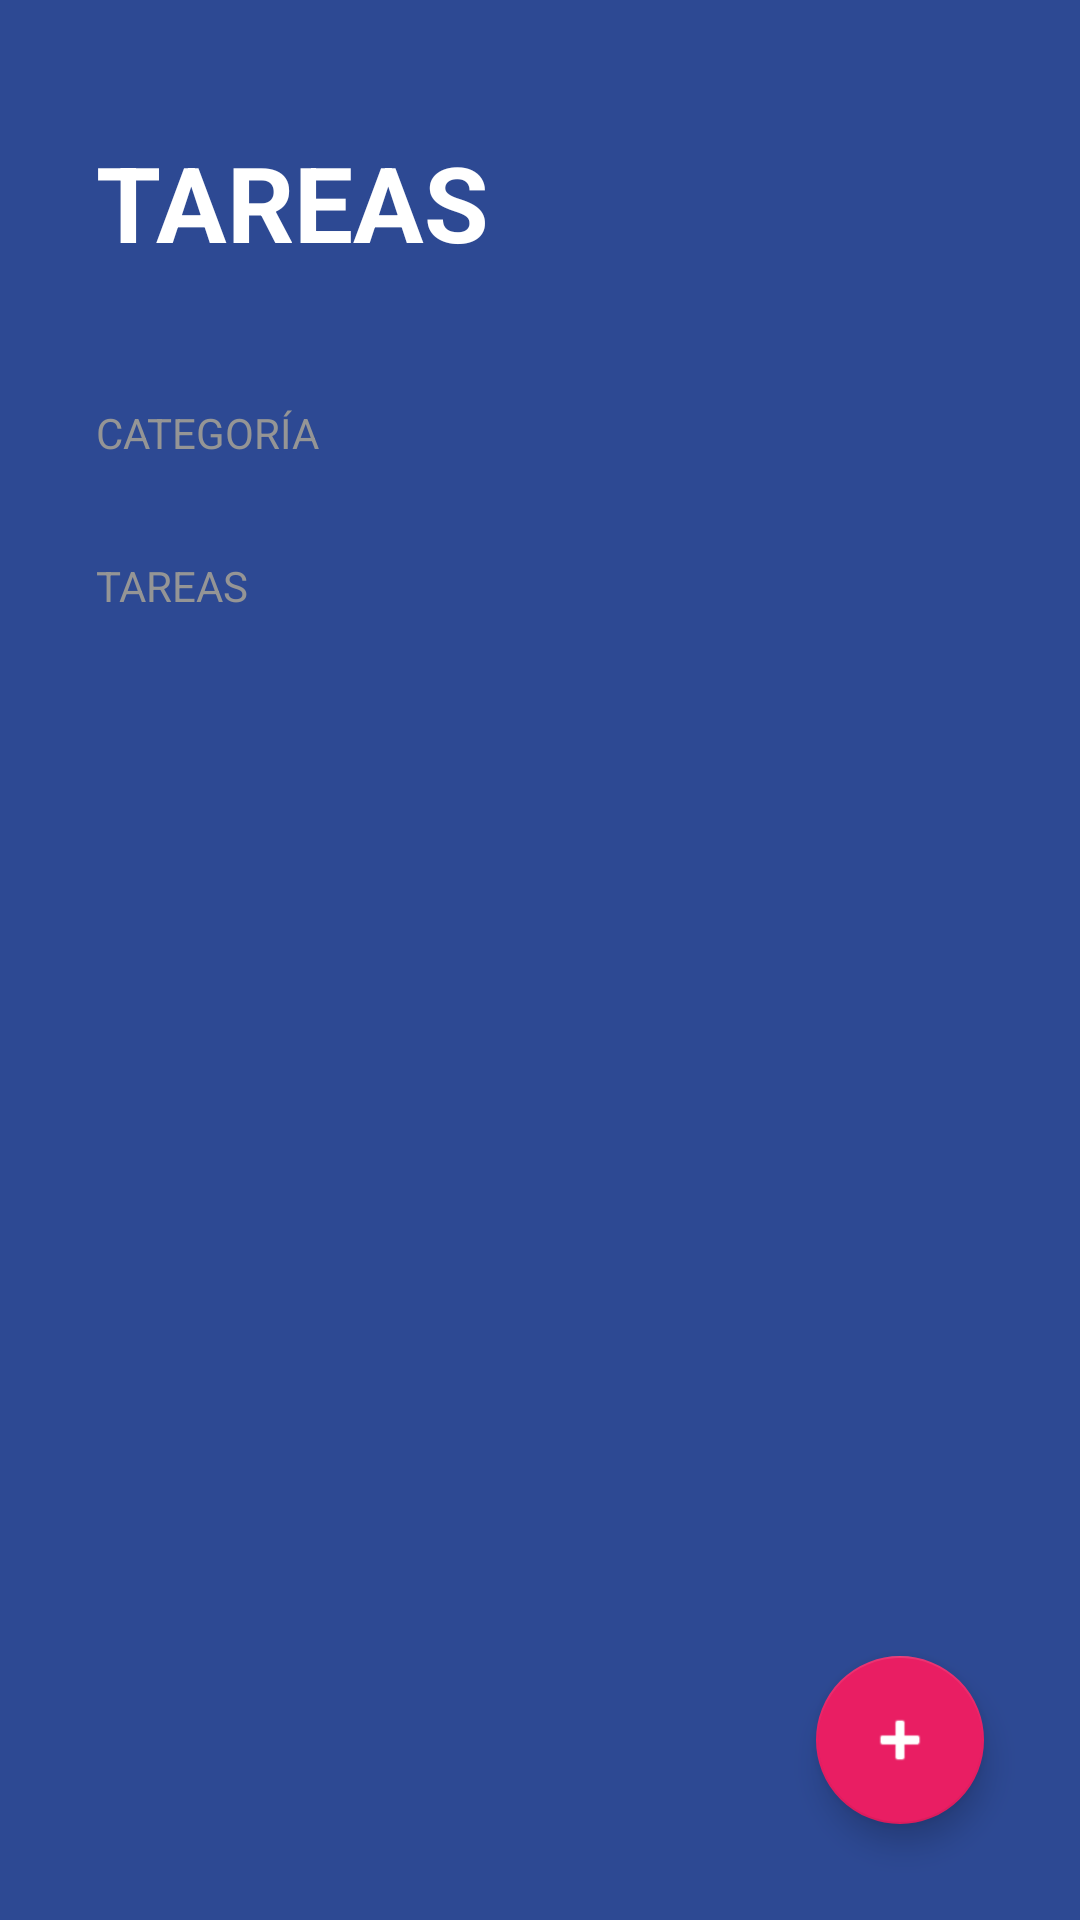

Reconstruct the res/layout file that produces this screen, plus the resources it refers to.
<!-- AndroidManifest.xml: activity theme Theme.TODOApp -->
<!-- res/layout/activity_todo.xml -->
<?xml version="1.0" encoding="utf-8"?>
<FrameLayout
    xmlns:android="http://schemas.android.com/apk/res/android"
    xmlns:app="http://schemas.android.com/apk/res-auto"
    xmlns:tools="http://schemas.android.com/tools"
    android:layout_width="match_parent"
    android:layout_height="match_parent">
<LinearLayout xmlns:android="http://schemas.android.com/apk/res/android"
    xmlns:app="http://schemas.android.com/apk/res-auto"
    xmlns:tools="http://schemas.android.com/tools"
    android:layout_width="match_parent"
    android:layout_height="match_parent"
    android:orientation="vertical"
    android:background="@color/todo_background_todo_app"
    tools:context=".todoapp.TodoActivity">

    <TextView
        android:layout_width="wrap_content"
        android:layout_height="wrap_content"
        android:textSize="35sp"
        android:textStyle="bold"
        android:textColor="@color/white"
        android:textAllCaps="true"
        android:text="@string/todo_title"
        android:layout_marginVertical="44dp"
        android:layout_marginHorizontal="32dp"
        />

    <TextView
        android:layout_width="wrap_content"
        android:layout_height="wrap_content"
        android:text="@string/todo_category"
        android:textAllCaps="true"
        android:textColor="@color/todo_subtitle_text"
        android:layout_marginHorizontal="32dp"/>

    <androidx.recyclerview.widget.RecyclerView
        android:id="@+id/rvCategories"
        android:layout_width="match_parent"
        android:layout_height="wrap_content"/>


    <TextView
        android:layout_width="wrap_content"
        android:layout_height="wrap_content"
        android:text="@string/todo_task"
        android:textAllCaps="true"
        android:layout_marginTop="32dp"
        android:textColor="@color/todo_subtitle_text"
        android:layout_marginHorizontal="32dp"/>

    <androidx.recyclerview.widget.RecyclerView
        android:layout_marginHorizontal="32dp"
        android:layout_marginTop="16dp"
        android:id="@+id/rvTasks"
        android:layout_width="match_parent"
        android:layout_height="wrap_content"/>
</LinearLayout>
    <com.google.android.material.floatingactionbutton.FloatingActionButton
        android:id="@+id/fabAddTask"
        android:layout_width="wrap_content"
        android:layout_height="wrap_content"
        app:backgroundTint="@color/todo_accent"
        app:tint="@color/white"
        app:fabSize="normal"
        android:layout_gravity="end|bottom"
        android:src="@android:drawable/ic_input_add"
        android:layout_margin="32dp"/>

</FrameLayout>
<!-- resources referenced by this layout -->
<resources>
  <color name="todo_accent">#E91E63</color>
  <color name="todo_background_todo_app">#FF2D4993</color>
  <color name="todo_subtitle_text">#959595</color>
  <color name="white">#FFFFFFFF</color>
  <string name="todo_category">Categoría</string>
  <string name="todo_task">Tareas</string>
  <string name="todo_title">Tareas</string>
  <style name="Theme.TODOApp" parent="Theme.MaterialComponents.DayNight.NoActionBar">
          
          <item name="colorPrimary">@color/purple_500</item>
          <item name="colorPrimaryVariant">@color/purple_700</item>
          <item name="colorOnPrimary">@color/white</item>
          
          <item name="colorSecondary">@color/teal_200</item>
          <item name="colorSecondaryVariant">@color/teal_700</item>
          <item name="colorOnSecondary">@color/black</item>
          
          <item name="android:statusBarColor">@color/todo_background_todo_app</item>
      </style>
  <color name="purple_500">#FF6200EE</color>
  <color name="purple_700">#FF3700B3</color>
  <color name="teal_200">#FF03DAC5</color>
  <color name="teal_700">#FF018786</color>
  <color name="black">#FF000000</color>
</resources>
